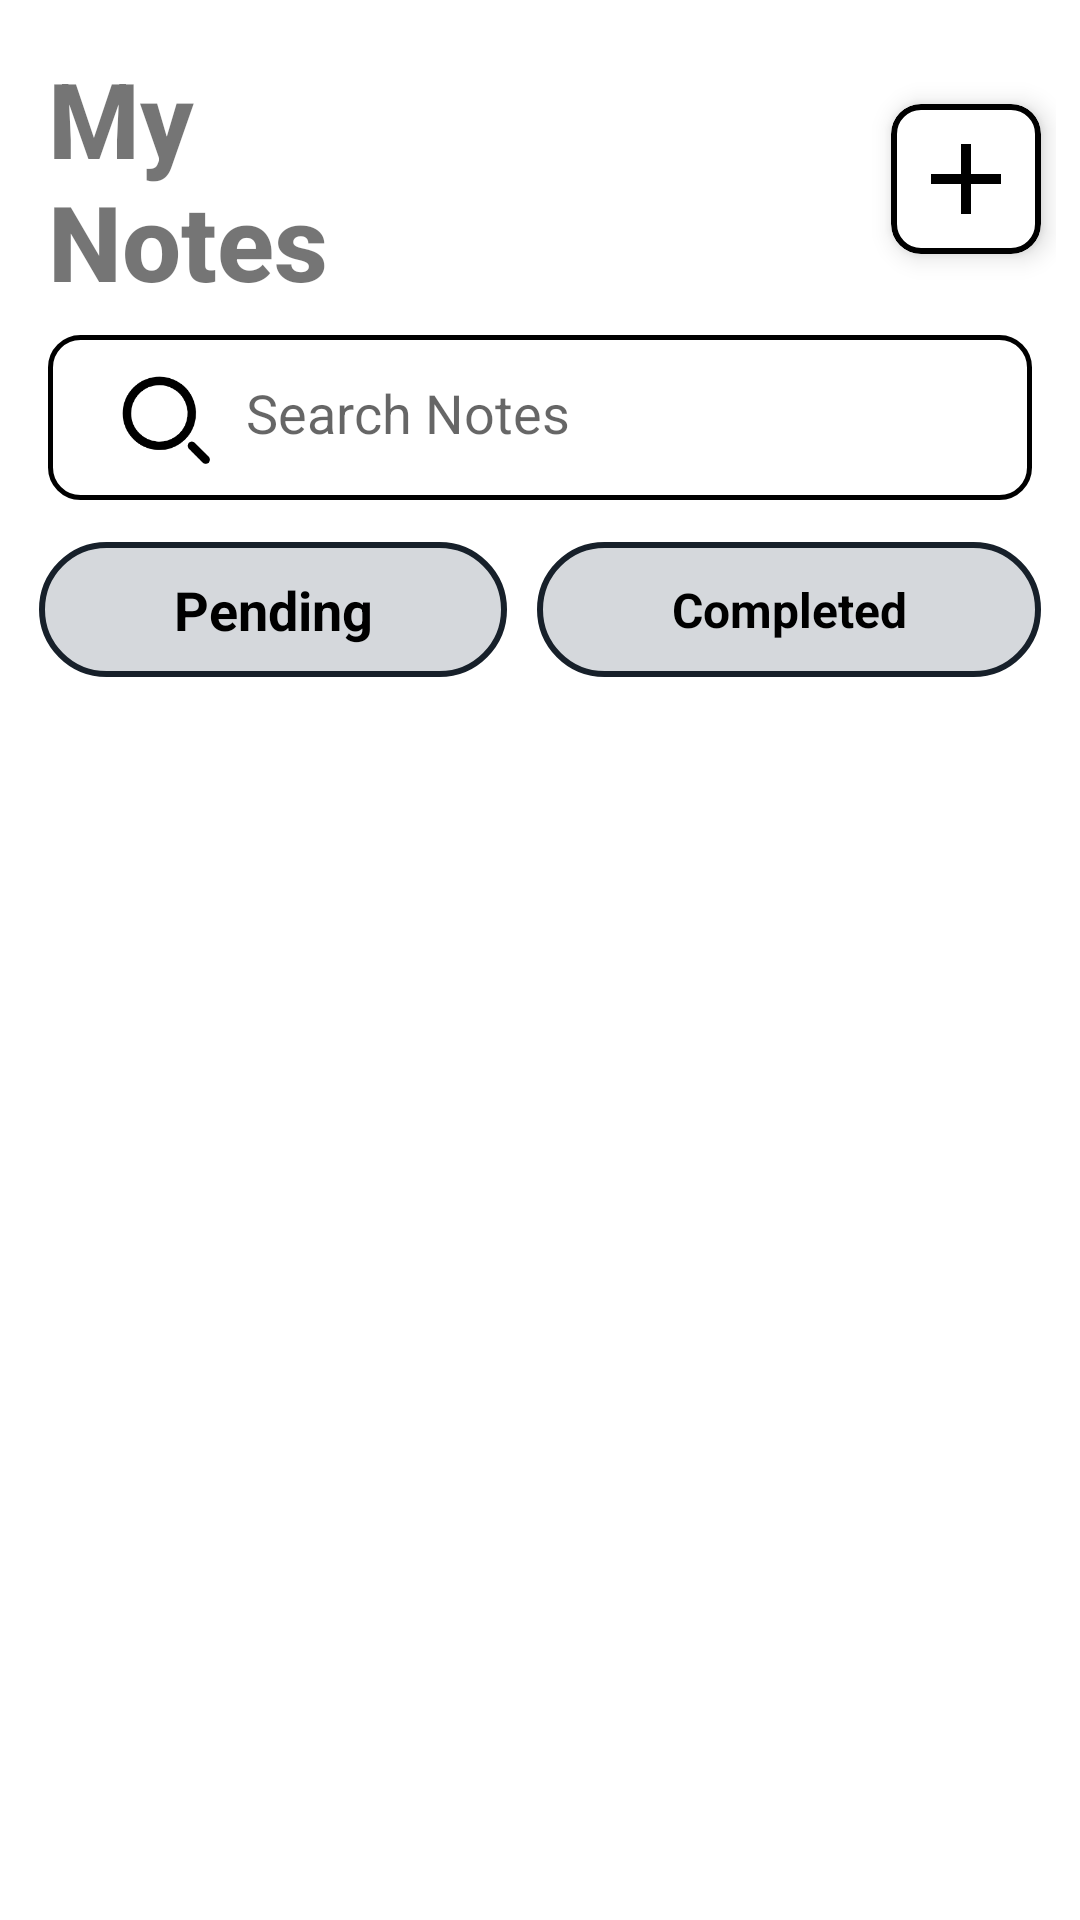

This screen was rendered from an Android layout file. Write that file and the resources it references.
<!-- AndroidManifest.xml: application theme Theme.MyNotes -->
<!-- res/layout/activity_main.xml -->
<?xml version="1.0" encoding="utf-8"?>
<androidx.constraintlayout.widget.ConstraintLayout xmlns:android="http://schemas.android.com/apk/res/android"
    xmlns:app="http://schemas.android.com/apk/res-auto"
    xmlns:tools="http://schemas.android.com/tools"
    android:id="@+id/main"
    android:layout_width="match_parent"
    android:layout_height="match_parent"
    android:background="?attr/white_black"
    android:padding="8dp"
    tools:context=".MainActivity">

    <LinearLayout
        android:id="@+id/notesTitleLayout"
        android:layout_width="match_parent"
        android:layout_height="wrap_content"
        android:gravity="center"
        android:orientation="horizontal"
        app:layout_constraintEnd_toEndOf="parent"
        app:layout_constraintStart_toStartOf="parent"
        app:layout_constraintTop_toTopOf="parent">

        <TextView
            android:id="@+id/notesTitle"
            android:layout_width="0dp"
            android:layout_height="wrap_content"
            android:layout_margin="8dp"
            android:layout_weight="1"
            android:fontFamily="sans-serif-medium"
            android:text="@string/my_notes"
            android:textSize="35sp"
            android:textStyle="bold" />

        <com.google.android.material.card.MaterialCardView
            android:id="@+id/notesAdd"
            android:layout_width="50dp"
            android:layout_height="50dp"
            android:layout_marginEnd="5dp"
            app:cardBackgroundColor="?attr/white_black"
            app:cardCornerRadius="10dp"
            app:cardElevation="5dp"
            app:strokeColor="?attr/black_white"
            app:strokeWidth="2dp">

            <ImageView
                android:layout_width="40dp"
                android:layout_height="40dp"
                android:layout_gravity="center"
                android:src="@drawable/add_icon" />
        </com.google.android.material.card.MaterialCardView>
    </LinearLayout>

    <EditText
        android:id="@+id/notesSearch"
        style="@style/Widget.Material3.TextInputEditText.OutlinedBox"
        android:layout_width="0dp"
        android:layout_height="55dp"
        android:layout_marginStart="8dp"
        android:layout_marginEnd="8dp"
        android:layout_weight="1"
        android:background="@drawable/stroke_bg"
        android:drawableStart="@drawable/search_icon"
        android:drawablePadding="5dp"
        android:hint="@string/search_notes"
        android:textColor="?attr/black_white"
        android:textSize="18sp"
        app:layout_constraintEnd_toEndOf="parent"
        app:layout_constraintStart_toStartOf="parent"
        app:layout_constraintTop_toBottomOf="@id/notesTitleLayout"
        app:startIconDrawable="@drawable/search_icon" />

    <LinearLayout
        android:id="@+id/notesCategory"
        android:layout_width="match_parent"
        android:layout_height="wrap_content"
        android:layout_marginTop="14dp"
        android:minHeight="45dp"
        android:orientation="horizontal"
        app:layout_constraintEnd_toEndOf="parent"
        app:layout_constraintStart_toStartOf="parent"
        app:layout_constraintTop_toBottomOf="@id/notesSearch">

        <TextView
            android:id="@+id/notesPending"
            android:layout_width="wrap_content"
            android:layout_height="match_parent"
            android:layout_marginStart="5dp"
            android:layout_marginEnd="5dp"
            android:layout_weight="1"
            android:background="@drawable/unselected_layout"
            android:gravity="center"
            android:text="@string/pending"
            android:textColor="?attr/black_white"
            android:textSize="18sp"
            android:textStyle="bold" />

        <TextView
            android:id="@+id/notesCompleted"
            android:layout_width="wrap_content"
            android:layout_height="match_parent"
            android:layout_marginStart="5dp"
            android:layout_marginEnd="5dp"
            android:layout_weight="1"
            android:background="@drawable/unselected_layout"
            android:gravity="center"
            android:text="@string/completed"
            android:textColor="?attr/black_white"
            android:textSize="16sp"
            android:textStyle="bold" />
    </LinearLayout>

    <TextView
        android:id="@+id/notesNotFound"
        android:layout_width="match_parent"
        android:layout_height="wrap_content"
        android:text="No Notes\nFound"
        android:textSize="25sp"
        android:textStyle="bold"
        android:gravity="center"
        android:visibility="gone"
        android:fontFamily="sans-serif-medium"
        app:layout_constraintBottom_toBottomOf="parent"
        app:layout_constraintEnd_toEndOf="parent"
        app:layout_constraintStart_toStartOf="parent"
        app:layout_constraintTop_toBottomOf="@id/notesCategory"/>

    <androidx.recyclerview.widget.RecyclerView
        android:id="@+id/notesRecyclerview"
        android:layout_width="match_parent"
        android:layout_height="0dp"
        android:layout_marginTop="8dp"
        app:layoutManager="androidx.recyclerview.widget.StaggeredGridLayoutManager"
        app:layout_constraintBottom_toBottomOf="parent"
        app:layout_constraintEnd_toEndOf="parent"
        app:layout_constraintStart_toStartOf="parent"
        app:layout_constraintTop_toBottomOf="@id/notesCategory"
        app:spanCount="2"
        tools:listitem="@layout/item_layout" />

</androidx.constraintlayout.widget.ConstraintLayout>
<!-- res/layout/item_layout.xml (included above) -->
<?xml version="1.0" encoding="utf-8"?>
<androidx.constraintlayout.widget.ConstraintLayout xmlns:android="http://schemas.android.com/apk/res/android"
    xmlns:app="http://schemas.android.com/apk/res-auto"
    android:layout_width="match_parent"
    android:layout_height="wrap_content"
    android:padding="5dp">

    <com.google.android.material.card.MaterialCardView
        android:id="@+id/itemLayout"
        android:layout_width="match_parent"
        android:layout_height="wrap_content"
        android:maxHeight="150dp"
        app:cardCornerRadius="10dp"
        app:contentPadding="8dp"
        app:cardBackgroundColor="@color/lightCardBlue"
        app:strokeColor="@color/cardBlue"
        app:strokeWidth="2dp"
        app:layout_constraintEnd_toEndOf="parent"
        app:layout_constraintStart_toStartOf="parent"
        app:layout_constraintTop_toTopOf="parent">

        <LinearLayout
            android:layout_width="match_parent"
            android:layout_height="wrap_content"
            android:orientation="horizontal">

            <LinearLayout
                android:layout_width="wrap_content"
                android:layout_height="wrap_content"
                android:orientation="vertical">

                <TextView
                    android:id="@+id/itemDate"
                    android:layout_width="wrap_content"
                    android:layout_height="wrap_content"
                    android:layout_marginTop="4dp"
                    android:gravity="center"
                    android:text="@string/date"
                    android:textColor="@color/grey"
                    android:textSize="13sp"
                    android:textStyle="bold" />

                <com.google.android.material.imageview.ShapeableImageView
                    android:id="@+id/itemDelete"
                    android:layout_width="20dp"
                    android:layout_height="20dp"
                    android:layout_marginTop="5dp"
                    android:layout_marginBottom="5dp"
                    android:src="@drawable/delete_icon" />
            </LinearLayout>

            <LinearLayout
                android:layout_width="match_parent"
                android:layout_height="wrap_content"
                android:orientation="vertical">

                <LinearLayout
                    android:layout_width="match_parent"
                    android:layout_height="wrap_content"
                    android:orientation="horizontal">

                    <TextView
                        android:id="@+id/itemTitle"
                        style="@style/TextAppearance.Material3.TitleLarge"
                        android:layout_width="0dp"
                        android:layout_height="wrap_content"
                        android:layout_marginStart="8dp"
                        android:layout_weight="1"
                        android:autoSizeTextType="uniform"
                        android:text="@string/title"
                        android:textColor="@color/black"
                        android:textStyle="bold" />

                    <com.google.android.material.imageview.ShapeableImageView
                        android:id="@+id/itemStatus"
                        android:layout_width="20dp"
                        android:layout_height="20dp"
                        android:layout_marginStart="5dp"
                        android:src="@drawable/pending_icon" />
                </LinearLayout>

                <View
                    android:layout_width="match_parent"
                    android:layout_height="1dp"
                    android:layout_marginStart="8dp"
                    android:layout_marginTop="5dp"
                    android:layout_marginBottom="5dp"
                    android:background="#30000000" />

                <TextView
                    android:id="@+id/itemMessage"
                    style="@style/TextAppearance.Material3.BodyMedium"
                    android:layout_width="match_parent"
                    android:layout_height="wrap_content"
                    android:layout_marginStart="8dp"
                    android:maxHeight="100dp"
                    android:text="@string/message"
                    android:textColor="@color/black"
                    android:textStyle="bold" />
            </LinearLayout>
        </LinearLayout>
    </com.google.android.material.card.MaterialCardView>

</androidx.constraintlayout.widget.ConstraintLayout>
<!-- resources referenced by this layout -->
<resources>
  <color name="black">#FF000000</color>
  <color name="cardBlue">#3498DB</color>
  <color name="grey">#616a6b</color>
  <color name="lightCardBlue">#d6eaf8</color>
  <!-- drawable add_icon (drawable) -->
  <vector xmlns:android="http://schemas.android.com/apk/res/android" android:height="24dp" android:tint="?attr/black_white" android:viewportHeight="24" android:viewportWidth="24" android:width="24dp">
        
      <path android:fillColor="?attr/black_white" android:pathData="M19,13h-6v6h-2v-6H5v-2h6V5h2v6h6v2z"/>
      
  </vector>
  <!-- drawable delete_icon (drawable) -->
  <vector xmlns:android="http://schemas.android.com/apk/res/android" android:height="24dp" android:viewportHeight="24" android:viewportWidth="24" android:width="24dp">
        
      <path android:fillColor="#00000000" android:pathData="M4,2L20,2A2,2 0,0 1,22 4L22,20A2,2 0,0 1,20 22L4,22A2,2 0,0 1,2 20L2,4A2,2 0,0 1,4 2z" android:strokeColor="#000000" android:strokeLineCap="round" android:strokeLineJoin="round" android:strokeWidth="2"/>
        
      <path android:fillColor="#00000000" android:pathData="M15.5,12L8.5,12" android:strokeColor="#000000" android:strokeLineCap="round" android:strokeLineJoin="round" android:strokeWidth="2"/>
      
  </vector>
  <!-- drawable pending_icon (drawable) -->
  <vector xmlns:android="http://schemas.android.com/apk/res/android" android:height="50dp" android:viewportHeight="24" android:viewportWidth="24" android:width="50dp">
        
      <path android:fillColor="#00000000" android:pathData="M12,8V12L15,15" android:strokeColor="#ccd1d1" android:strokeLineCap="round" android:strokeWidth="2"/>
        
      <path android:fillColor="#00000000" android:pathData="M12,12m-9,0a9,9 0,1 1,18 0a9,9 0,1 1,-18 0" android:strokeColor="#ccd1d1" android:strokeWidth="2"/>
      
  </vector>
  <!-- drawable stroke_bg (drawable) -->
  <?xml version="1.0" encoding="utf-8"?>
  <shape xmlns:android="http://schemas.android.com/apk/res/android">
      <stroke android:color="?attr/black_white" android:width="1.5dp" />
      <corners android:radius="10dp" />
      <solid android:color="?attr/white_black" />
  </shape>
  <!-- drawable unselected_layout (drawable) -->
  <?xml version="1.0" encoding="utf-8"?>
  <shape xmlns:android="http://schemas.android.com/apk/res/android">
      <corners android:radius="30dp" />
      <stroke android:width="2dp" android:color="@color/select_border" />
      <solid android:color="@color/select_bg" />
  </shape>
  <string name="completed">Completed</string>
  <string name="date">Date</string>
  <string name="message">Message</string>
  <string name="my_notes">My\nNotes</string>
  <string name="pending">Pending</string>
  <string name="search_notes">Search Notes</string>
  <string name="title">Title</string>
  <style name="Theme.MyNotes" parent="Base.Theme.MyNotes" />
  <color name="select_border">#17202a</color>
  <color name="select_bg">#d5d8dc</color>
  <style name="Base.Theme.MyNotes" parent="Theme.MaterialComponents.DayNight.NoActionBar">
          
           <item name="colorPrimary">@color/my_light_primary</item>
          <item name="colorPrimaryVariant">@color/primaryColorDark</item>
          <item name="colorSecondary">@color/secondaryColor</item>
          <item name="colorSecondaryVariant">@color/secondaryColorDark</item>
          <item name="colorSurface">@color/surfaceColor</item>
          <item name="layout_bg">@color/layout_bg</item>
          <item name="black_white">@color/black</item>
          <item name="white_black">@color/white</item>
          <item name="themeIdentifier">"Day"</item>
      </style>
  <color name="my_light_primary">#fad7a0</color>
  <color name="primaryColorDark">#3700B3</color>
  <color name="secondaryColor">#03DAC6</color>
  <color name="secondaryColorDark">#018786</color>
  <color name="surfaceColor">#FFFFFF</color>
  <color name="layout_bg">#E5E8E8</color>
  <color name="white">#FFFFFFFF</color>
</resources>
